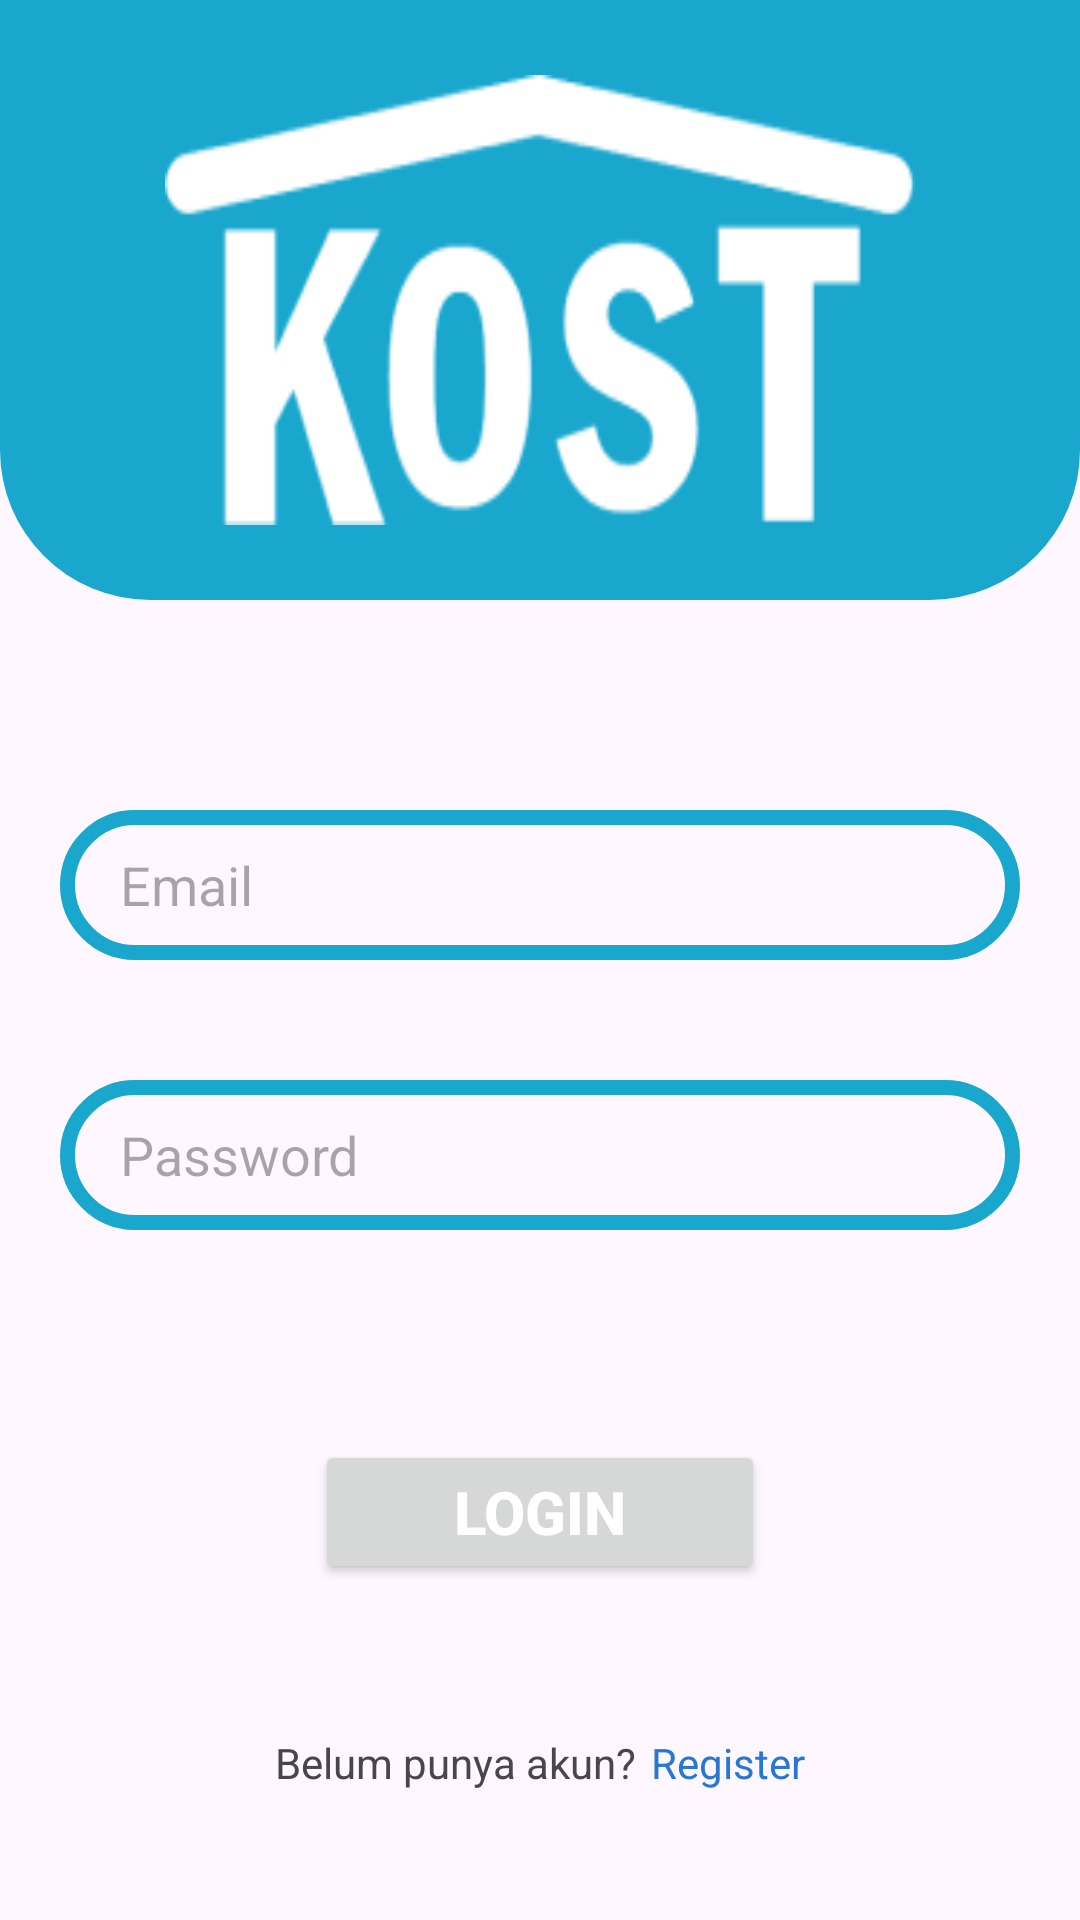

The Android layout XML behind this screen, and the referenced resources:
<!-- AndroidManifest.xml: application theme Theme.Kos -->
<!-- res/layout/login_main.xml -->
<?xml version="1.0" encoding="utf-8"?>
<androidx.constraintlayout.widget.ConstraintLayout
    xmlns:android="http://schemas.android.com/apk/res/android"
    xmlns:tools="http://schemas.android.com/tools"
    android:layout_width="match_parent"
    android:layout_height="match_parent"
    tools:context=".login_class">

    <LinearLayout
        android:layout_width="match_parent"
        android:layout_height="match_parent"
        android:orientation="vertical">

        <LinearLayout
            android:layout_width="match_parent"
            android:layout_height="200dp"
            android:background="@drawable/login_back"
            tools:ignore="MissingConstraints"
            android:orientation="vertical"
            android:gravity="center">

            <ImageView
                android:layout_width="250dp"
                android:layout_height="150dp"
                android:background="@drawable/logo_putih"
                tools:ignore="MissingConstraints"
                android:contentDescription="@string/todo" />

        </LinearLayout>

        <LinearLayout
            android:layout_width="match_parent"
            android:layout_height="wrap_content"
            android:layout_marginTop="50dp"
            android:orientation="vertical">

            <EditText
                android:id="@+id/email_login"
                android:layout_width="match_parent"
                android:layout_height="50dp"
                android:layout_margin="20dp"
                android:paddingStart="20dp"
                android:hint="@string/email"
                android:inputType="textEmailAddress"
                android:background="@drawable/text_login"
                android:autofillHints="username"
                tools:ignore="RtlSymmetry"/>

            <EditText
                android:id="@+id/password_log"
                android:layout_width="match_parent"
                android:layout_height="50dp"
                android:layout_margin="20dp"
                android:paddingStart="20dp"
                android:hint="@string/password"
                android:inputType="textPassword"
                android:background="@drawable/text_login"
                android:autofillHints="password"
                tools:ignore="RtlSymmetry" />

        </LinearLayout>

        <LinearLayout
            android:layout_width="match_parent"
            android:layout_height="match_parent"
            android:layout_marginTop="50dp"
            android:orientation="vertical"
            >

            <LinearLayout
                android:layout_width="match_parent"
                android:layout_height="wrap_content"
                android:orientation="vertical"
                android:gravity="center">

                <Button
                    android:id="@+id/btn_login"
                    android:layout_width="150dp"
                    android:layout_height="wrap_content"
                    android:text="@string/login"
                    android:gravity="center"
                    android:textSize="20sp"
                    android:textColor="@color/white"
                    android:textStyle="bold"/>
            </LinearLayout>


            <LinearLayout
                android:layout_width="wrap_content"
                android:layout_height="wrap_content"
                android:layout_gravity="center_horizontal"
                android:layout_marginTop="50dp"
                android:orientation="horizontal">

                <TextView
                    android:layout_width="match_parent"
                    android:layout_height="match_parent"
                    android:layout_marginRight="5dp"
                    android:text="Belum punya akun?" />

                <TextView
                    android:id="@+id/register"
                    android:layout_width="match_parent"
                    android:layout_height="match_parent"
                    android:text="Register"
                    android:textColor="#2877D2" />

            </LinearLayout>

        </LinearLayout>

    </LinearLayout>



</androidx.constraintlayout.widget.ConstraintLayout>
<!-- resources referenced by this layout -->
<resources>
  <color name="white">#FFFFFFFF</color>
  <!-- drawable login_back (drawable) -->
  <?xml version="1.0" encoding="utf-8"?>
  <shape
      xmlns:android="http://schemas.android.com/apk/res/android">
      <corners
          android:bottomLeftRadius="50dp"
          android:bottomRightRadius="50dp"/>
      <solid android:color="@color/utama"/>
  </shape>
  <!-- drawable logo_putih: png bitmap (drawable, 8260 bytes) -->
  <!-- drawable text_login (drawable) -->
  <?xml version="1.0" encoding="utf-8"?>
  <shape
      xmlns:android="http://schemas.android.com/apk/res/android">
      <corners android:radius="30dp"/>
      <stroke android:color="@color/utama" android:width="5dp"/>
  </shape>
  <string name="email">Email</string>
  <string name="login">Login</string>
  <string name="password">Password</string>
  <string name="todo">TODO</string>
  <style name="Theme.Kos" parent="Base.Theme.Kos" />
  <color name="utama">#19A7CE</color>
  <style name="Base.Theme.Kos" parent="Theme.Material3.DayNight.NoActionBar">
          
          
          <item name="colorPrimary">@color/utama</item>
          <item name="colorPrimaryVariant">@color/kedua</item>
      </style>
  <color name="kedua">#146C94</color>
</resources>
